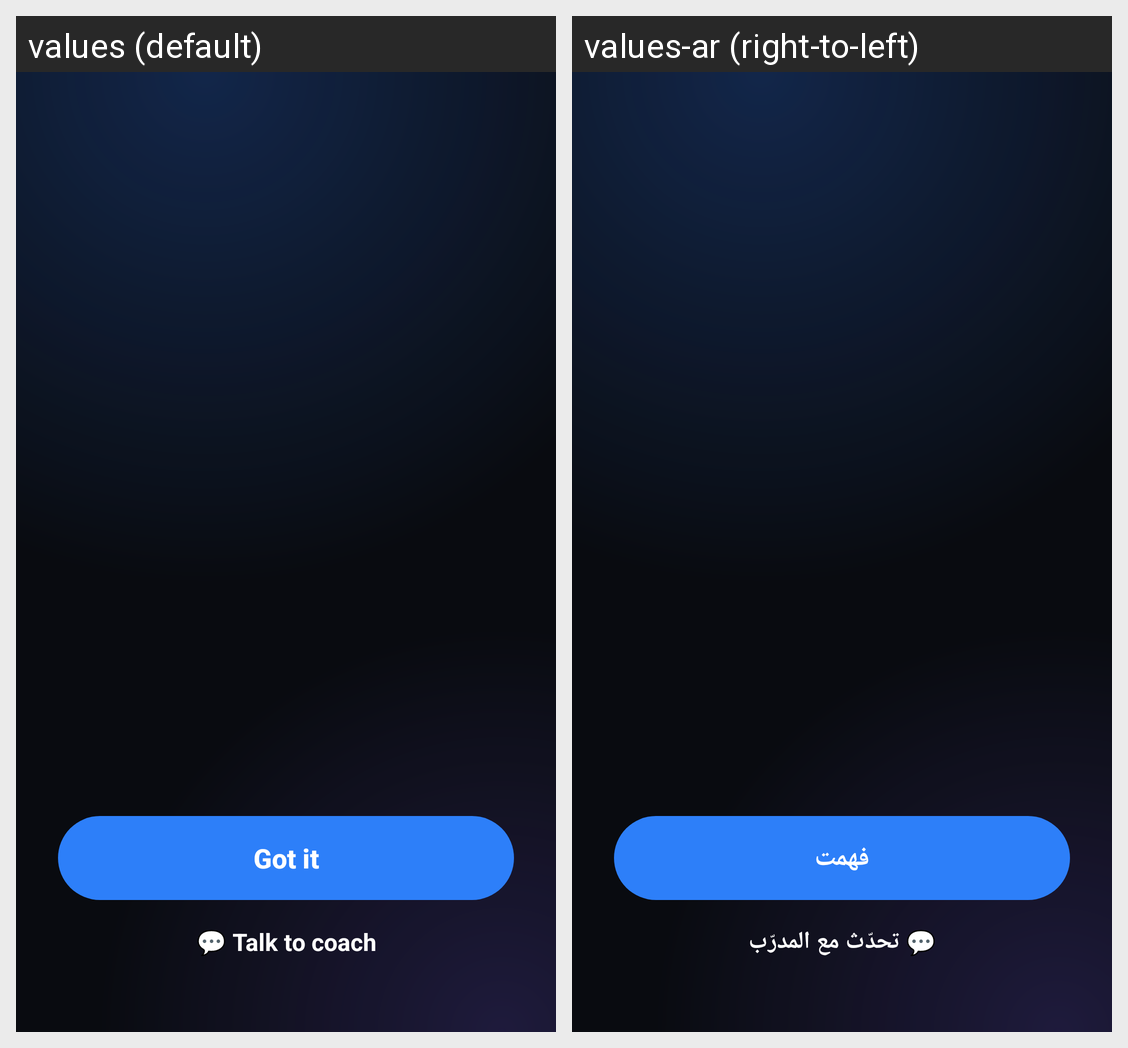

The same Android screen rendered under two of its app's locales, left to right. List the strings drawn on it with the default value and each locale's translation.
Android screen res/layout/overlay_block_quote.xml rendered under 2 locales, left to right: values (default), values-ar (right-to-left). Device: Nexus 5 (rendered at 1080×1920; each locale shown at half size, 540×960, under a caption strip naming it); theme Theme.AppBlocker.
Strings drawn on this screen, with the default value and each locale's value (text and hints the layout hard-codes, and strings that could not be matched under every locale, appear in the picture but are not listed):

block_got_it
  values: Got it
  values-ar: فهمت

block_talk_to_coach
  values: 💬 Talk to coach
  values-ar: 💬 تحدّث مع المدرّب
